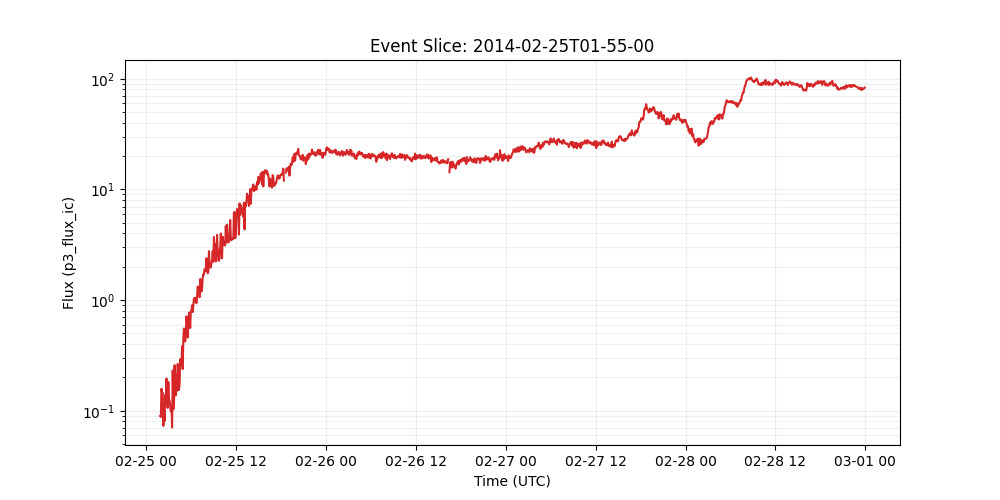

Data behind this chart, as committed beside it:
time_tag, p3_flux_ic
2014-02-25 01:55:00, 0.08945
2014-02-25 02:00:00, 0.08779
2014-02-25 02:05:00, 0.1581
2014-02-25 02:10:00, 0.1437
2014-02-25 02:15:00, 0.1451
2014-02-25 02:20:00, 0.07293
2014-02-25 02:25:00, 0.1005
2014-02-25 02:30:00, 0.08082
2014-02-25 02:35:00, 0.1389
2014-02-25 02:40:00, 0.1158
2014-02-25 02:45:00, 0.1953
2014-02-25 02:50:00, 0.1119
2014-02-25 02:55:00, 0.106
2014-02-25 03:00:00, 0.1818
2014-02-25 03:05:00, 0.1263
2014-02-25 03:10:00, 0.1233
2014-02-25 03:15:00, 0.1101
2014-02-25 03:20:00, 0.09875
2014-02-25 03:25:00, 0.1126
2014-02-25 03:30:00, 0.07054
2014-02-25 03:35:00, 0.2311
2014-02-25 03:40:00, 0.1032
2014-02-25 03:45:00, 0.1092
2014-02-25 03:50:00, 0.2581
2014-02-25 03:55:00, 0.1694
2014-02-25 04:00:00, 0.1376
2014-02-25 04:05:00, 0.2124
2014-02-25 04:10:00, 0.1514
2014-02-25 04:15:00, 0.2648
2014-02-25 04:20:00, 0.1651
2014-02-25 04:25:00, 0.1539
2014-02-25 04:30:00, 0.176
2014-02-25 04:35:00, 0.2914
2014-02-25 04:40:00, 0.2573
2014-02-25 04:45:00, 0.2594
2014-02-25 04:50:00, 0.3817
2014-02-25 04:55:00, 0.2379
2014-02-25 05:00:00, 0.444
2014-02-25 05:05:00, 0.5538
2014-02-25 05:10:00, 0.5084
2014-02-25 05:15:00, 0.4228
2014-02-25 05:20:00, 0.4945
2014-02-25 05:25:00, 0.7119
2014-02-25 05:30:00, 0.5998
2014-02-25 05:35:00, 0.4591
2014-02-25 05:40:00, 0.6004
2014-02-25 05:45:00, 0.7696
2014-02-25 05:50:00, 0.6963
2014-02-25 05:55:00, 0.5592
2014-02-25 06:00:00, 0.7974
2014-02-25 06:05:00, 0.7812
2014-02-25 06:10:00, 0.8959
2014-02-25 06:15:00, 0.7811
2014-02-25 06:20:00, 0.9041
2014-02-25 06:25:00, 1.035
2014-02-25 06:30:00, 0.9718
2014-02-25 06:35:00, 1.052
2014-02-25 06:40:00, 0.9844
2014-02-25 06:45:00, 0.9355
2014-02-25 06:50:00, 1.058
... 1,069 more rows
